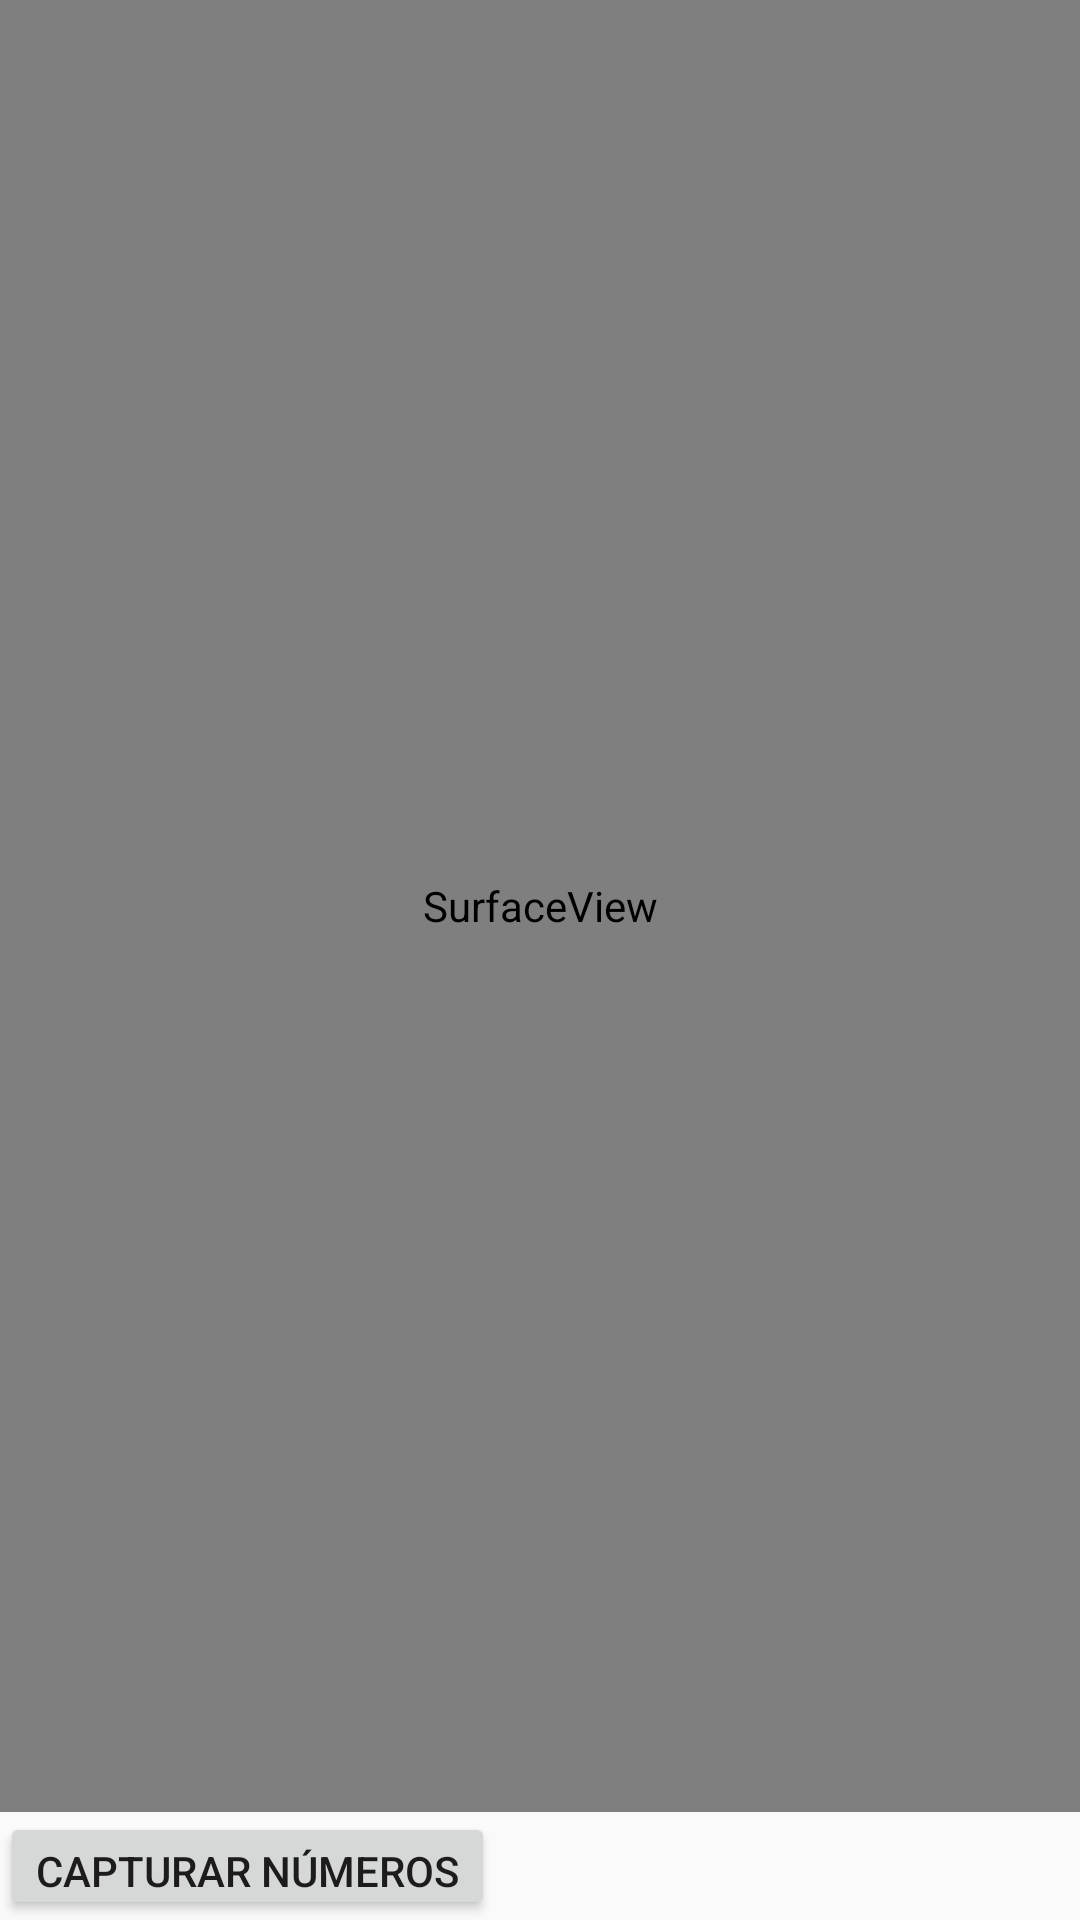

Android layout source for this screen:
<!-- AndroidManifest.xml: application theme AppTheme.NoActionBar -->
<!-- res/layout/activity_camera_ocr.xml -->
<?xml version="1.0" encoding="utf-8"?>
<LinearLayout xmlns:android="http://schemas.android.com/apk/res/android"
    xmlns:tools="http://schemas.android.com/tools"
    android:layout_width="match_parent"
    android:layout_height="match_parent"
    android:orientation="vertical"
    tools:context="com.example.luizhenrique.numerosloteria.Activities.CameraOCRActivity">


    <SurfaceView
        android:id="@+id/surfaceview"
        android:layout_width="match_parent"
        android:layout_height="match_parent"
        android:layout_weight="3"/>

    <Button
    android:id="@+id/buttonCapturar"
    android:layout_width="wrap_content"
    android:layout_height="wrap_content"
    android:layout_weight="1"
    android:text="Capturar Números" />


</LinearLayout>
<!-- resources referenced by this layout -->
<resources>
  <style name="AppTheme.NoActionBar">
          <item name="windowActionBar">true</item>
          <item name="windowNoTitle">true</item>
          <item name="android:windowTranslucentStatus">false</item>
          <item name="android:windowDrawsSystemBarBackgrounds">true</item>
          <item name="android:itemTextAppearance">@color/cardview_light_background</item>
          <item name="android:statusBarColor">@color/colorPrimaryDark</item>
      </style>
  <color name="colorPrimaryDark">#1a237e</color>
</resources>
